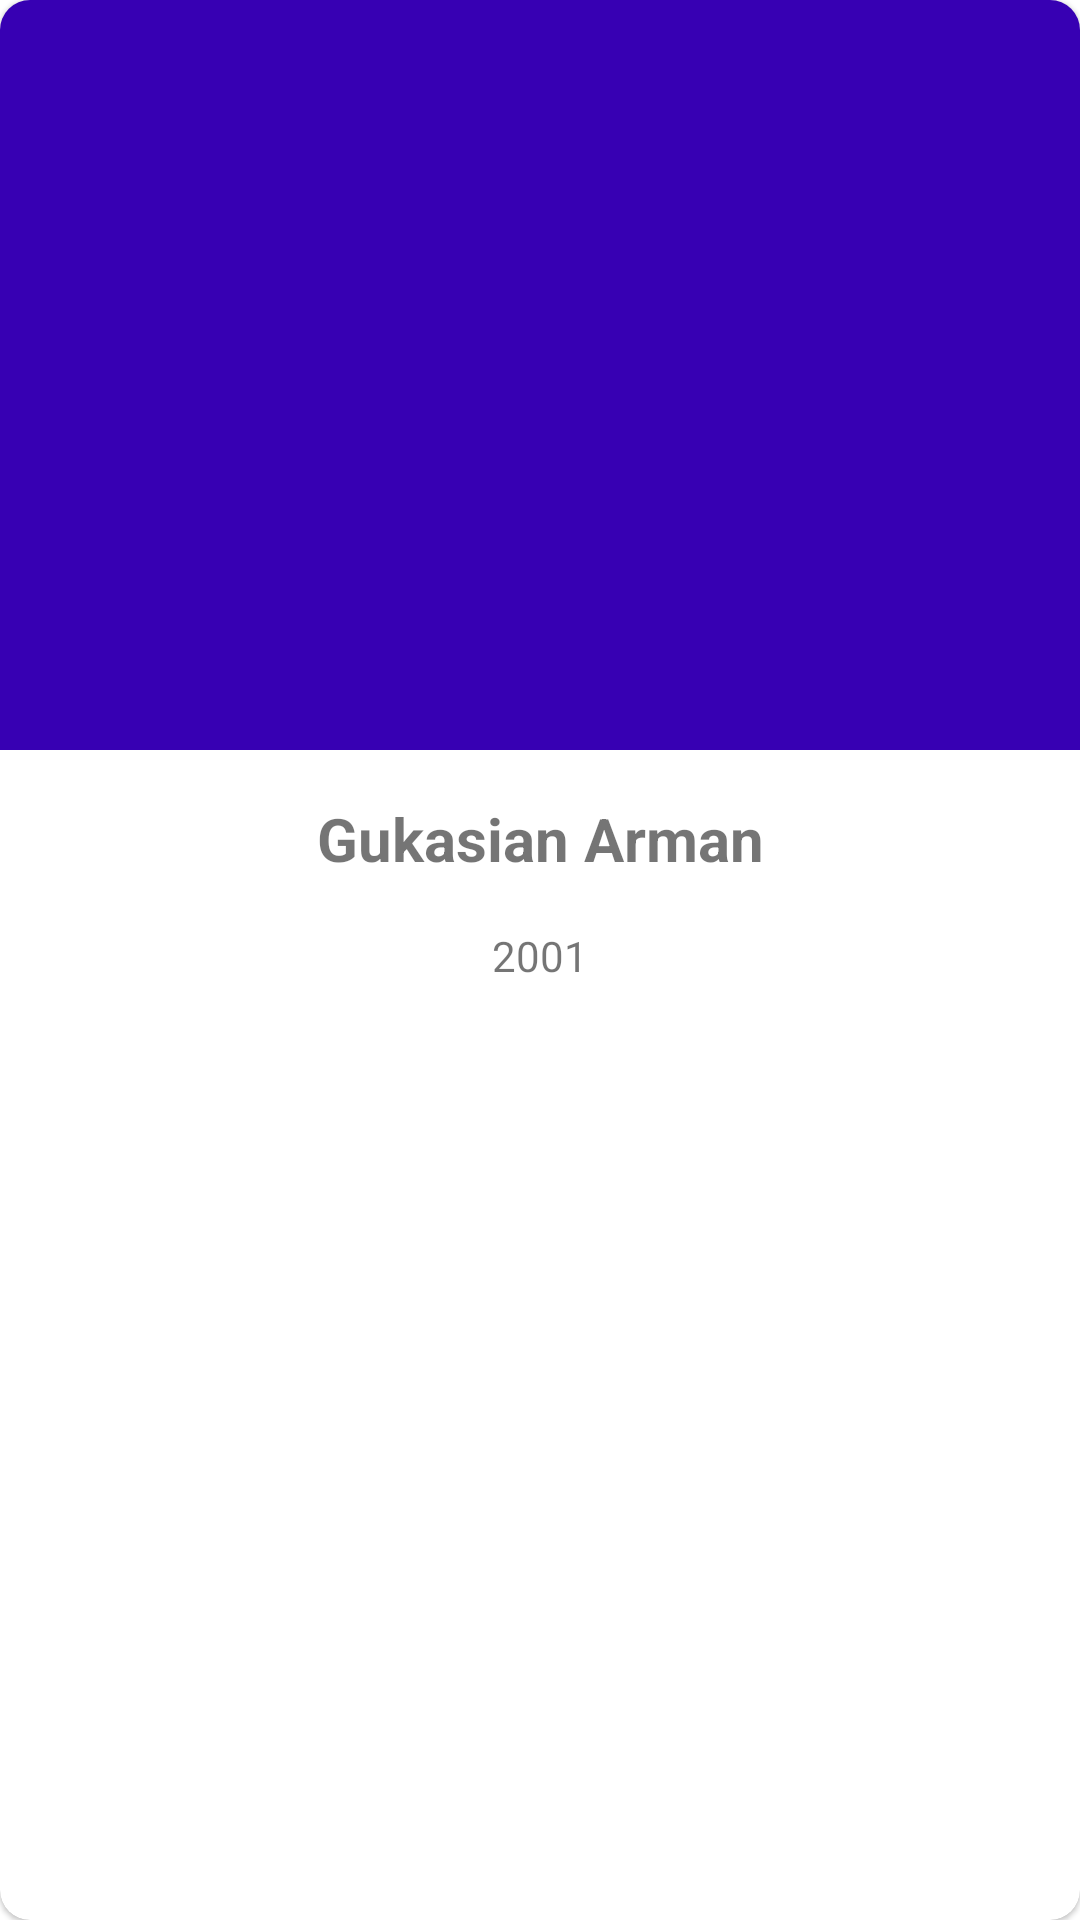

Here is an Android app screen rendered from its layout file. Give the layout XML and the strings, colors and styles it references.
<!-- AndroidManifest.xml: application theme Theme.BestMoviesApp -->
<!-- res/layout/movie_item.xml -->
<?xml version="1.0" encoding="utf-8"?>
<com.google.android.material.card.MaterialCardView
    xmlns:android="http://schemas.android.com/apk/res/android"
    xmlns:app="http://schemas.android.com/apk/res-auto"
    xmlns:tools="http://schemas.android.com/tools"
    android:layout_width="match_parent"
    android:layout_height="wrap_content"
    android:elevation="10dp"
    app:cardCornerRadius="10dp"
    android:layout_margin="8dp">

    <androidx.constraintlayout.widget.ConstraintLayout
        android:layout_width="match_parent"
        android:layout_height="match_parent">

        <ImageView
            android:id="@+id/moviePoster"
            android:layout_width="match_parent"
            android:layout_height="250dp"
            android:src="@color/purple_700"
            app:layout_constraintEnd_toEndOf="parent"
            app:layout_constraintStart_toStartOf="parent"
            app:layout_constraintTop_toTopOf="parent"
            tools:srcCompat="@tools:sample/avatars"/>

        <com.google.android.material.textview.MaterialTextView
            android:id="@+id/movieTitle"
            android:layout_width="wrap_content"
            android:layout_height="wrap_content"
            android:layout_marginTop="16dp"
            android:text="Gukasian Arman"
            android:textSize="20sp"
            android:textStyle="bold"
            app:layout_constraintEnd_toEndOf="parent"
            app:layout_constraintStart_toStartOf="parent"
            app:layout_constraintTop_toBottomOf="@+id/moviePoster" />

        <com.google.android.material.textview.MaterialTextView
            android:id="@+id/movieYear"
            android:layout_width="wrap_content"
            android:layout_height="wrap_content"
            android:layout_marginTop="16dp"
            android:text="2001"
            app:layout_constraintEnd_toEndOf="parent"
            app:layout_constraintStart_toStartOf="parent"
            app:layout_constraintTop_toBottomOf="@+id/movieTitle" />

    </androidx.constraintlayout.widget.ConstraintLayout>

</com.google.android.material.card.MaterialCardView>
<!-- resources referenced by this layout -->
<resources>
  <color name="purple_700">#FF3700B3</color>
  <style name="Theme.BestMoviesApp" parent="Theme.MaterialComponents.DayNight.NoActionBar">
          
          <item name="colorPrimary">@color/purple_500</item>
          <item name="colorPrimaryVariant">@color/purple_700</item>
          <item name="colorOnPrimary">@color/white</item>
          
          <item name="colorSecondary">@color/teal_200</item>
          <item name="colorSecondaryVariant">@color/teal_700</item>
          <item name="colorOnSecondary">@color/black</item>
          
          <item name="android:statusBarColor" tools:targetApi="l">?attr/colorPrimaryVariant</item>
          
      </style>
  <color name="purple_500">#FF6200EE</color>
  <color name="white">#FFFFFFFF</color>
  <color name="teal_200">#FF03DAC5</color>
  <color name="teal_700">#FF018786</color>
  <color name="black">#FF000000</color>
</resources>
